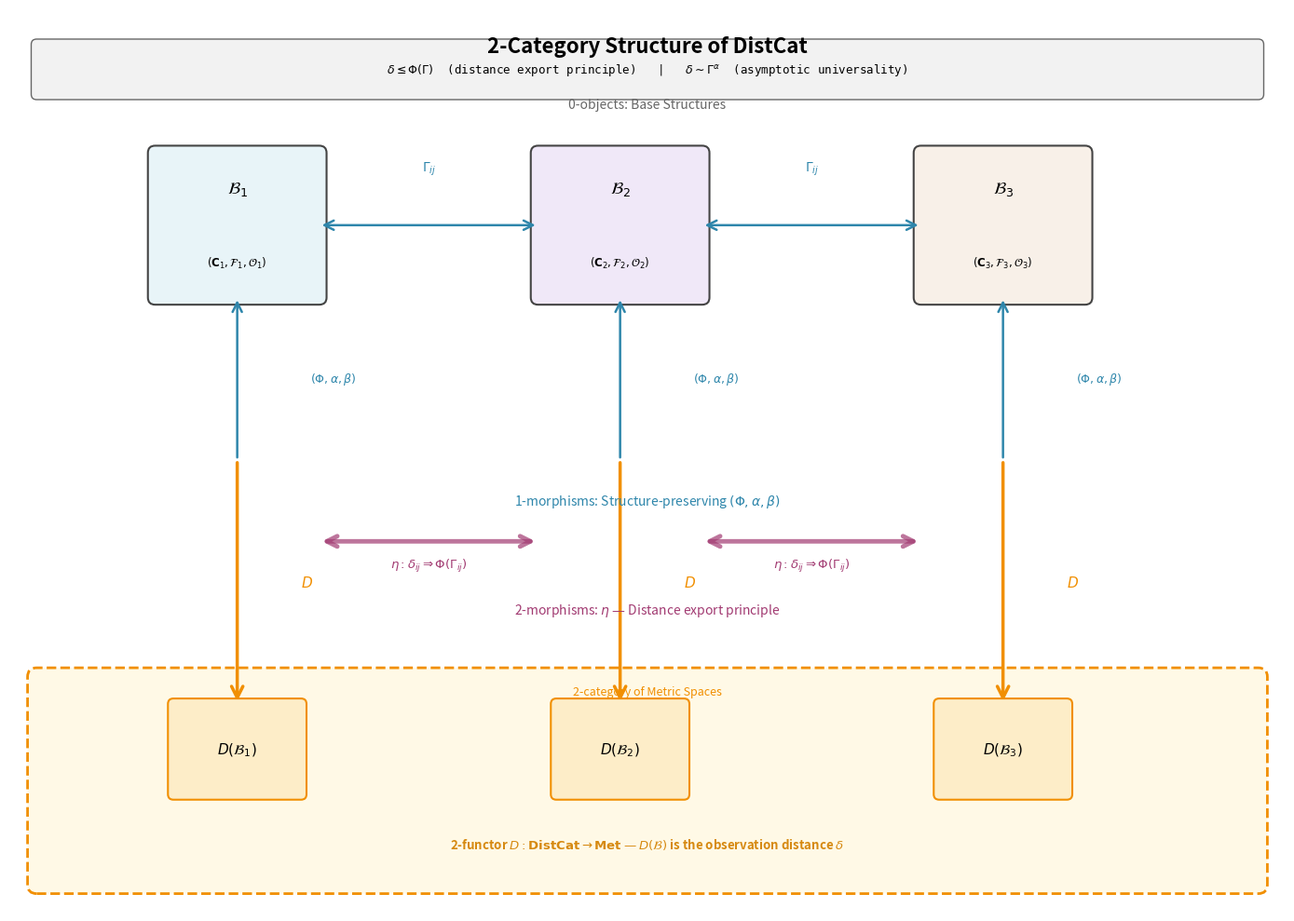

The matplotlib source for this figure:
#!/usr/bin/env python3
"""Create DistCat 2-category structure diagram (Figure 1)."""

import matplotlib
matplotlib.use('Agg')
import matplotlib.pyplot as plt
import matplotlib.patches as mpatches
from matplotlib.patches import FancyBboxPatch, FancyArrowPatch, Rectangle
import numpy as np

fig, ax = plt.subplots(1, 1, figsize=(14, 10))
ax.set_xlim(0, 14)
ax.set_ylim(0, 10)
ax.axis('off')

# Title
ax.text(7, 9.7, r'2-Category Structure of DistCat', fontsize=16, fontweight='bold',
        ha='center', va='top')

# ---- Level 0-objects (base structures) ----
colors_obj = ['#E8F4F8', '#F0E8F8', '#F8F0E8']
objects = [r'$\mathcal{B}_1$', r'$\mathcal{B}_2$', r'$\mathcal{B}_3$']
obj_labels = [
    r'$(\mathbf{C}_1, \mathcal{F}_1, \mathcal{O}_1)$',
    r'$(\mathbf{C}_2, \mathcal{F}_2, \mathcal{O}_2)$',
    r'$(\mathbf{C}_3, \mathcal{F}_3, \mathcal{O}_3)$'
]

for i, (obj, lbl, clr) in enumerate(zip(objects, obj_labels, colors_obj)):
    x = 2.5 + i * 4.2
    box = FancyBboxPatch((x-0.9, 6.8), 1.8, 1.6,
                         boxstyle="round,pad=0.08",
                         facecolor=clr, edgecolor='#444', linewidth=1.5)
    ax.add_patch(box)
    ax.text(x, 8.0, obj, fontsize=13, fontweight='bold', ha='center', va='center')
    ax.text(x, 7.1, lbl, fontsize=8.5, ha='center', va='bottom', style='italic')

ax.text(7, 8.9, '0-objects: Base Structures', fontsize=10, ha='center',
        style='italic', color='#666')

# ---- Level 1-morphisms ----
for i in range(2):
    x1, x2 = 2.5 + i * 4.2, 2.5 + (i+1) * 4.2
    mid_x = (x1 + x2) / 2

    # Arrow between objects (horizontal 1-morphism)
    arrow = FancyArrowPatch((x1+0.9, 7.6), (x2-0.9, 7.6),
                           arrowstyle='<->', mutation_scale=18,
                           linewidth=1.8, color='#2E86AB')
    ax.add_patch(arrow)
    ax.text(mid_x, 8.2, r'$\Gamma_{ij}$', fontsize=10, ha='center', color='#2E86AB')

# Vertical 1-morphisms (Φ, alpha, beta)
for i in range(3):
    x = 2.5 + i * 4.2
    arrow = FancyArrowPatch((x, 6.8), (x, 5.0),
                           arrowstyle='<-', mutation_scale=18,
                           linewidth=1.8, color='#2E86AB')
    ax.add_patch(arrow)
    ax.text(x+0.8, 5.9, r'$(\Phi, \alpha, \beta)$', fontsize=9, ha='left', va='center', color='#2E86AB')

# ---- Level 2-morphisms (eta: natural transformations) ----
ax.text(7, 4.5, r'1-morphisms: Structure-preserving $(\Phi, \alpha, \beta)$',
        fontsize=10, ha='center', style='italic', color='#2E86AB')

# Draw thick arrows (2-morphisms) between 1-morphisms
for i in range(2):
    x1, x2 = 2.5 + i * 4.2, 2.5 + (i+1) * 4.2
    mid_x = (x1 + x2) / 2
    y = 3.8

    # Use a thicker arrow to represent 2-morphism
    arrow = FancyArrowPatch((x1+0.9, y+0.3), (x2-0.9, y+0.3),
                           arrowstyle='<->', mutation_scale=20,
                           linewidth=3.5, color='#A23B72', alpha=0.7)
    ax.add_patch(arrow)
    ax.text(mid_x, y, r'$\eta: \delta_{ij} \Rightarrow \Phi(\Gamma_{ij})$',
            fontsize=9.5, ha='center', color='#A23B72', fontweight='bold')

ax.text(7, 3.3, r'2-morphisms: $\eta$ — Distance export principle',
        fontsize=10, ha='center', style='italic', color='#A23B72')

# ---- Functor D: DistCat -> Met ----
# Big box showing the functor
functor_box = FancyBboxPatch((0.3, 0.3), 13.4, 2.3,
                            boxstyle="round,pad=0.1",
                            facecolor='#FFF9E6', edgecolor='#F18F01',
                            linewidth=2, linestyle='--')
ax.add_patch(functor_box)

# Metric space targets
colors_met = ['#FDEDC8', '#FDEDC8', '#FDEDC8']
met_objs = [r'$D(\mathcal{B}_1)$', r'$D(\mathcal{B}_2)$', r'$D(\mathcal{B}_3)$']
for i, (mobj, clr) in enumerate(zip(met_objs, colors_met)):
    x = 2.5 + i * 4.2
    mbox = FancyBboxPatch((x-0.7, 1.3), 1.4, 1.0,
                         boxstyle="round,pad=0.06",
                         facecolor=clr, edgecolor='#F18F01', linewidth=1.5)
    ax.add_patch(mbox)
    ax.text(x, 1.8, mobj, fontsize=11, fontweight='bold', ha='center', va='center')

ax.text(7, 2.4, '2-category of Metric Spaces', fontsize=9, ha='center',
        style='italic', color='#F18F01')

# Functor arrows
for i in range(3):
    x = 2.5 + i * 4.2
    arrow = FancyArrowPatch((x, 5.0), (x, 2.3),
                           arrowstyle='->', mutation_scale=22,
                           linewidth=2.5, color='#F18F01')
    ax.add_patch(arrow)
    ax.text(x+0.7, 3.65, r'$D$', fontsize=11, ha='left', va='center',
            color='#F18F01', fontweight='bold')

ax.text(7, 0.7, r'2-functor $D: \mathbf{DistCat} \to \mathbf{Met}$ — $D(\mathcal{B})$ is the observation distance $\delta$',
        fontsize=9.5, ha='center', color='#D68910', fontweight='bold')

# Key equations
eq_box = FancyBboxPatch((0.3, 9.05), 13.4, 0.55,
                       boxstyle="round,pad=0.06",
                       facecolor='#F2F2F2', edgecolor='#666', linewidth=1)
ax.add_patch(eq_box)
ax.text(7, 9.32, r'$\delta \leq \Phi(\Gamma)$  (distance export principle)   |   $\delta \sim \Gamma^\alpha$  (asymptotic universality)',
        fontsize=9, ha='center', va='center', family='monospace')

plt.tight_layout()
plt.savefig('Fig1-2cat-structure.png', dpi=300, bbox_inches='tight', facecolor='white')
plt.savefig('Fig1-2cat-structure.pdf', bbox_inches='tight', facecolor='white')
print("Created Fig1-2cat-structure.png + .pdf")
